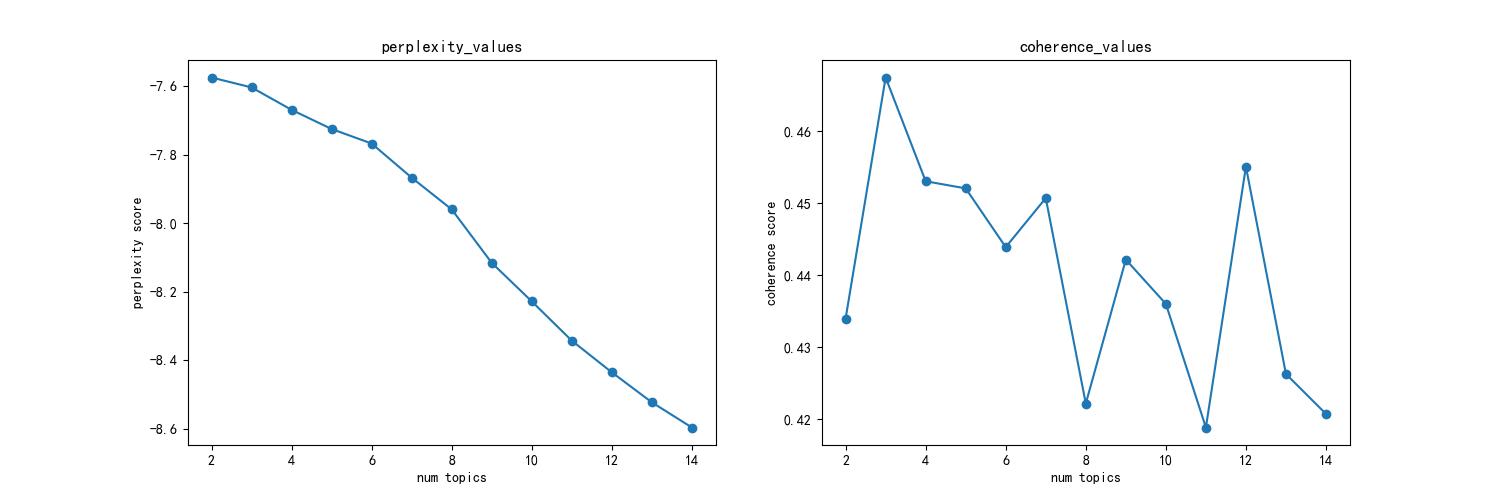

Values plotted in this chart, from the file beside it:
主题数, 困惑度, 一致性
2, -7.574, 0.434
3, -7.603, 0.4675
4, -7.668, 0.4531
5, -7.724, 0.4521
6, -7.767, 0.4439
7, -7.867, 0.4507
8, -7.959, 0.4222
9, -8.115, 0.4422
10, -8.228, 0.4361
11, -8.343, 0.4189
12, -8.435, 0.4551
13, -8.523, 0.4263
14, -8.596, 0.4208
